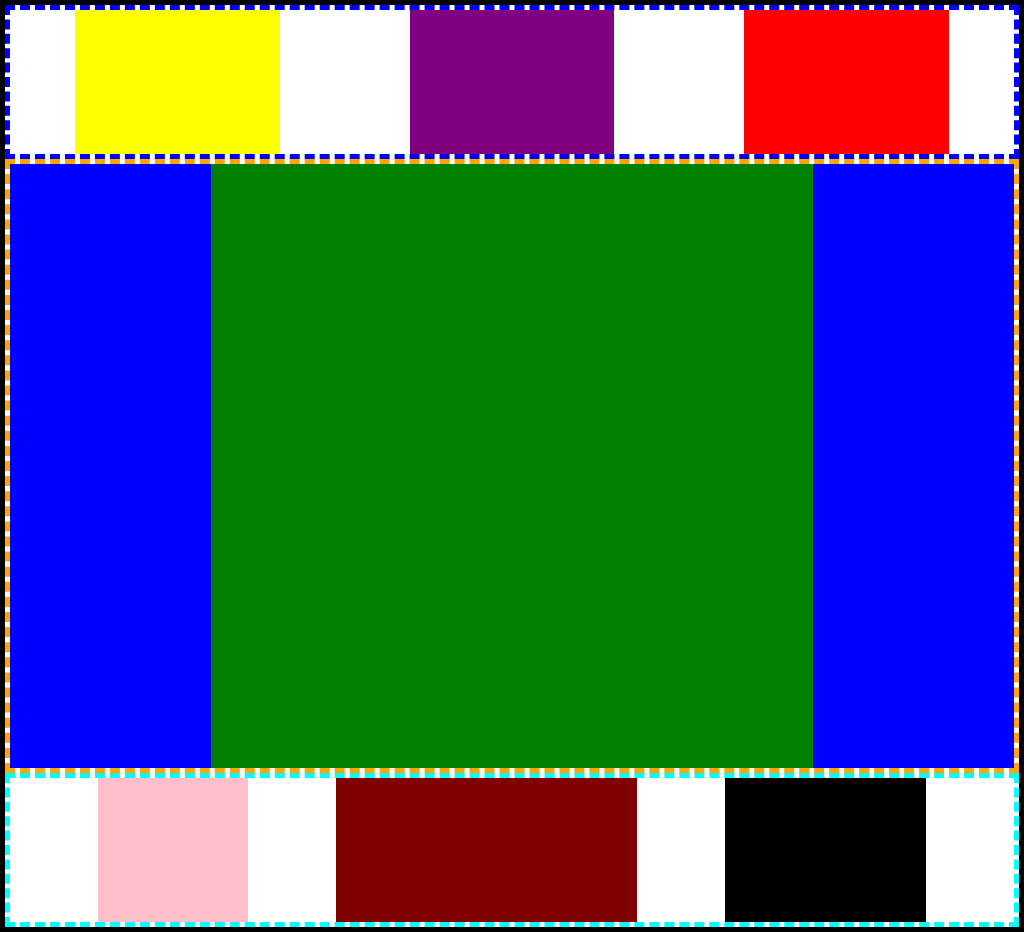

Give the HTML and CSS whose rendering is this image.

<!-- Pure CSS Flex Box Responsive Design - No Media Queries - https://dev.to/techsnack/pure-css-flex-box-responsive-design-no-media-queries-p7o -->
<!DOCTYPE html>
<html lang="en">
<head>
  <meta charset="UTF-8">
  <meta name="viewport" content="width=device-width, initial-scale=1.0">
  <title>Pure CSS Flex Box Responsive Design - No Media Queries</title>
  <style type="text/css">
    * {
      margin: 0;
      padding: 0;
      box-sizing: border-box;
    }

    .viewport {
      min-height: 100vh;
      min-width: 100%;
      border: 5px solid black;
    }

    .flex-parent {
      display: flex;
    }

    .flex-col {
      flex-direction: column;
    }

    .space-around {
      justify-content: space-around;
    }

    .space-evenly {
      justify-content: space-evenly;
    }

    .align-center {
      align-items: center;
    }

    .nav {
      min-width: 100%;
      min-height: 20vh;
      border: 5px dashed blue;
    }

    .box-1 {
      min-width: 20vw;
      background-color: yellow;
    }

    .box-2 {
      min-width: 20vw;
      background-color: purple;
    }

    .box-3 {
      min-width: 20vw;
      background-color: red;
    }

    .content {
      min-width: 100%;
      min-height: 80vh;
      border: 5px dashed orange;
    }

    .footer {
      min-width: 100%;
      min-height: 20vh;
      border: 5px dashed cyan;
    }

    .sidebar-left {
      min-width: 20%;
      background: teal;
    }

    .main-area {
      min-width: 60%;
      background: green;
    }

    .sidebar-right {
      min-width: 20%;
      background: blue;
    }

    .box-4 {
      min-width: 15%;
      background-color: pink;
    }

    .box-5 {
      min-width: 30%;
      background-color: maroon;
    }

    .box-6 {
      min-width: 20%;
      background-color: black;
    }
  </style>
</head>
<body>
  <div class="viewport flex-parent flex-col">
    <div class="nav flex-parent space-around">
      <div class="box-1 flex-parent space-evenly align-center"></div>
      <div class="box-2 flex-parent space-evenly align-center"></div>
      <div class="box-3 flex-parent space-evenly align-center"></div>
    </div>
    <div class="content flex-parent">
      <div class="sidebar-right"></div>
      <div class="main-area"></div>
      <div class="sidebar-right"></div>
    </div>
    <div class="footer flex-parent space-evenly">
      <div class="box-4"></div>
      <div class="box-5"></div>
      <div class="box-6"></div>
    </div>
  </div>
</body>
</html>